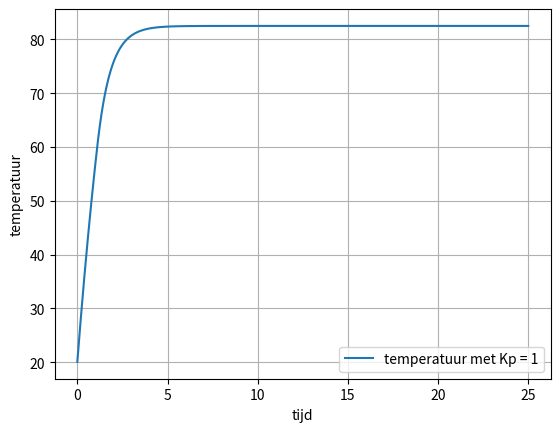

Python code for this plot:
import matplotlib.pyplot as plt
import numpy as np

T = 20              #starttemperatuur
beta = 60           #gewenste temperatuur
dt = 0.001          #tijdstap
tijd = 25           #maximale tijd

Kp = 1

tijdarray = np.arange(0., tijd, dt)         #array voor tijd maken
temp = np.array([])                         #array voor temperatuur 

for t in tijdarray:
    e = beta - T                            #berekent de fout, het verschil tussen de gewenste en huidige waarde
    P = Kp * e 
    
    T = T + 50*dt * (1 - (T / 150))         #logistieke groei van temperatuur met een limiet van 150 graden   
    if (P < 0):
        T = T + P*dt   
        
    temp = np.append(temp,T)
    
#dit gedeelte maakt de plot met matplotlib 

plt.figure(2)
plt.grid(True)                                                 
plt.plot(tijdarray,temp,label='temperatuur met Kp = 1')      
plt.ylabel('temperatuur') 
plt.xlabel('tijd')
leg = plt.legend()


    



